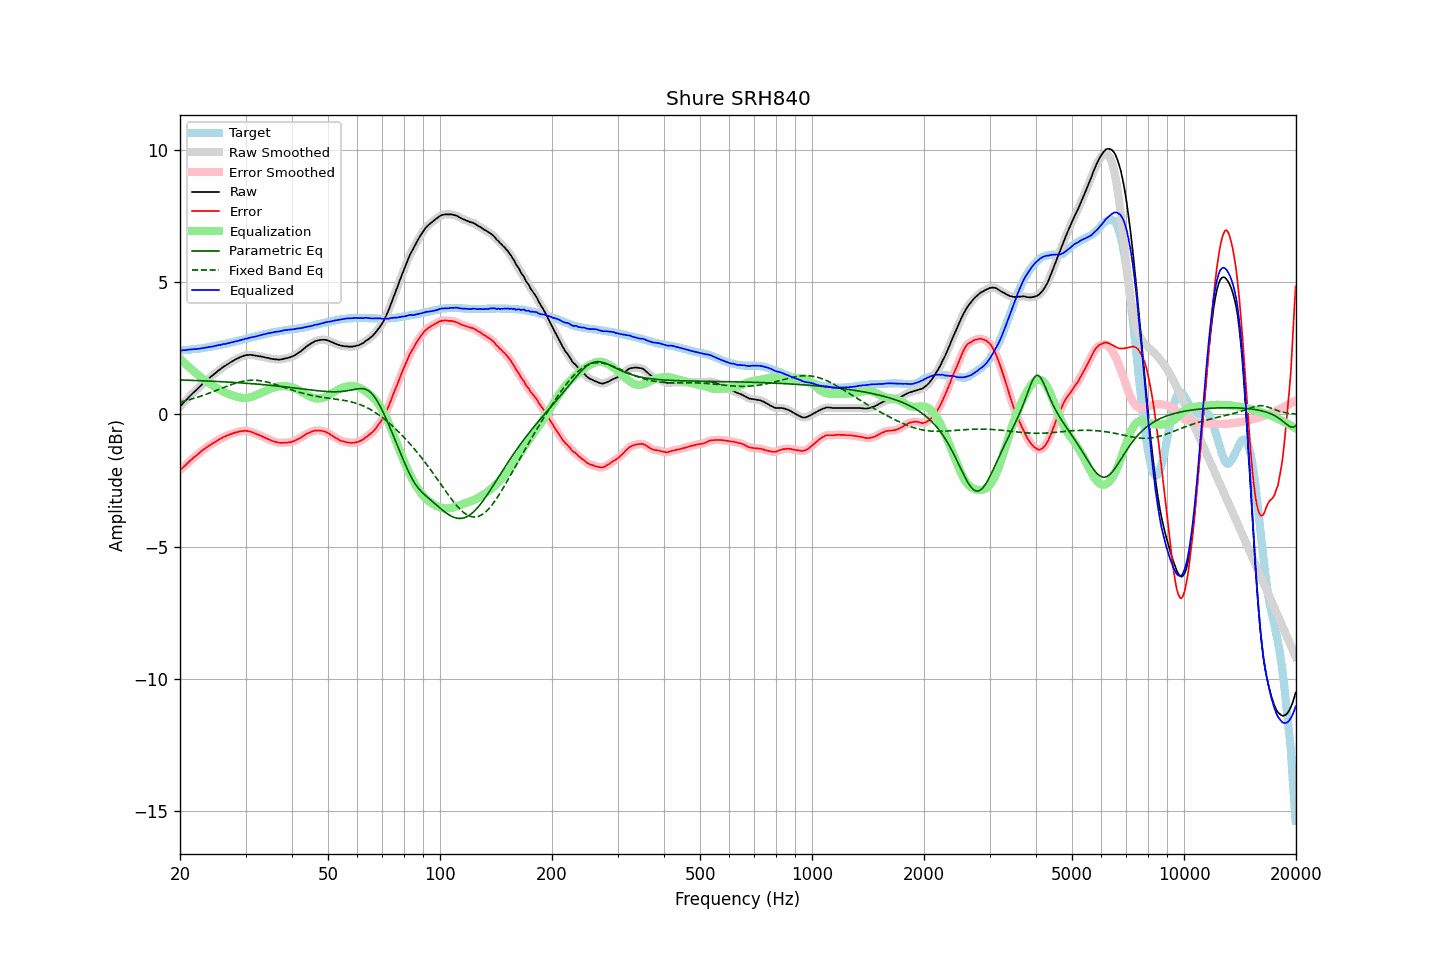

The file beside this chart, header and first rows:
frequency, raw, error, smoothed, error_smoothed, equalization, parametric_eq, fixed_band_eq, equalized_raw, equalized_smoothed, target
20.00, 0.30, -2.11, 0.30, -2.11, 2.11, 1.30, 0.47, 2.42, 2.42, 2.42
20.20, 0.36, -2.05, 0.37, -2.05, 2.05, 1.30, 0.48, 2.42, 2.42, 2.42
20.40, 0.43, -1.99, 0.43, -2.00, 2.00, 1.30, 0.50, 2.43, 2.43, 2.43
20.61, 0.49, -1.94, 0.49, -1.94, 1.94, 1.30, 0.51, 2.43, 2.43, 2.44
20.81, 0.55, -1.88, 0.56, -1.88, 1.88, 1.30, 0.53, 2.44, 2.44, 2.44
21.02, 0.62, -1.82, 0.62, -1.82, 1.82, 1.29, 0.54, 2.45, 2.45, 2.45
21.23, 0.68, -1.76, 0.68, -1.77, 1.77, 1.29, 0.56, 2.45, 2.45, 2.45
21.44, 0.74, -1.71, 0.75, -1.71, 1.72, 1.29, 0.58, 2.46, 2.46, 2.46
21.66, 0.80, -1.66, 0.80, -1.66, 1.66, 1.29, 0.60, 2.46, 2.46, 2.47
21.87, 0.86, -1.60, 0.86, -1.61, 1.61, 1.29, 0.61, 2.47, 2.47, 2.47
22.09, 0.91, -1.56, 0.92, -1.56, 1.56, 1.28, 0.63, 2.47, 2.47, 2.48
22.31, 0.97, -1.51, 0.97, -1.51, 1.50, 1.28, 0.65, 2.48, 2.48, 2.49
22.54, 1.03, -1.45, 1.03, -1.46, 1.45, 1.28, 0.67, 2.49, 2.49, 2.49
22.76, 1.09, -1.40, 1.09, -1.40, 1.41, 1.28, 0.69, 2.50, 2.50, 2.50
22.99, 1.15, -1.35, 1.15, -1.35, 1.36, 1.27, 0.71, 2.51, 2.51, 2.51
23.22, 1.20, -1.31, 1.21, -1.31, 1.31, 1.27, 0.73, 2.52, 2.52, 2.52
23.45, 1.26, -1.26, 1.26, -1.27, 1.27, 1.27, 0.76, 2.53, 2.53, 2.53
23.69, 1.31, -1.22, 1.31, -1.22, 1.22, 1.27, 0.78, 2.54, 2.54, 2.54
23.92, 1.36, -1.18, 1.37, -1.18, 1.18, 1.26, 0.80, 2.55, 2.55, 2.55
24.16, 1.41, -1.14, 1.41, -1.14, 1.14, 1.26, 0.82, 2.56, 2.56, 2.56
24.40, 1.46, -1.10, 1.46, -1.11, 1.10, 1.26, 0.85, 2.57, 2.57, 2.57
24.65, 1.51, -1.07, 1.51, -1.07, 1.07, 1.25, 0.87, 2.58, 2.58, 2.59
24.89, 1.56, -1.03, 1.57, -1.03, 1.03, 1.25, 0.90, 2.59, 2.59, 2.60
25.14, 1.61, -0.99, 1.61, -0.99, 0.99, 1.25, 0.92, 2.61, 2.61, 2.61
25.39, 1.66, -0.95, 1.66, -0.96, 0.96, 1.24, 0.94, 2.62, 2.62, 2.62
25.65, 1.70, -0.92, 1.71, -0.92, 0.92, 1.24, 0.97, 2.63, 2.63, 2.63
25.91, 1.75, -0.89, 1.75, -0.89, 0.89, 1.24, 0.99, 2.64, 2.65, 2.65
26.16, 1.80, -0.85, 1.80, -0.86, 0.86, 1.23, 1.02, 2.66, 2.66, 2.66
26.43, 1.83, -0.83, 1.84, -0.83, 0.83, 1.23, 1.04, 2.66, 2.67, 2.67
26.69, 1.87, -0.80, 1.88, -0.80, 0.80, 1.23, 1.06, 2.68, 2.68, 2.68
26.96, 1.91, -0.78, 1.91, -0.78, 0.78, 1.22, 1.09, 2.69, 2.69, 2.70
27.23, 1.95, -0.75, 1.95, -0.76, 0.76, 1.22, 1.11, 2.71, 2.71, 2.71
27.50, 1.99, -0.73, 1.99, -0.73, 0.73, 1.22, 1.13, 2.73, 2.72, 2.73
27.77, 2.02, -0.71, 2.03, -0.71, 0.71, 1.21, 1.15, 2.74, 2.74, 2.74
28.05, 2.06, -0.69, 2.06, -0.69, 0.69, 1.21, 1.17, 2.76, 2.75, 2.76
28.33, 2.09, -0.67, 2.09, -0.68, 0.67, 1.21, 1.19, 2.77, 2.77, 2.77
28.62, 2.12, -0.66, 2.13, -0.66, 0.66, 1.20, 1.21, 2.78, 2.78, 2.79
28.90, 2.15, -0.64, 2.15, -0.64, 0.64, 1.20, 1.22, 2.80, 2.80, 2.80
29.19, 2.18, -0.63, 2.18, -0.63, 0.63, 1.19, 1.24, 2.82, 2.81, 2.82
29.48, 2.20, -0.62, 2.21, -0.62, 0.63, 1.19, 1.25, 2.83, 2.83, 2.83
29.78, 2.22, -0.62, 2.22, -0.62, 0.62, 1.18, 1.26, 2.85, 2.85, 2.85
30.08, 2.24, -0.61, 2.24, -0.62, 0.62, 1.18, 1.27, 2.87, 2.86, 2.86
30.38, 2.24, -0.63, 2.25, -0.63, 0.63, 1.18, 1.28, 2.87, 2.88, 2.88
30.68, 2.25, -0.63, 2.25, -0.64, 0.64, 1.17, 1.29, 2.89, 2.89, 2.89
30.99, 2.25, -0.65, 2.25, -0.65, 0.66, 1.17, 1.29, 2.91, 2.91, 2.91
31.30, 2.24, -0.67, 2.25, -0.67, 0.68, 1.16, 1.29, 2.92, 2.92, 2.92
31.61, 2.23, -0.70, 2.23, -0.70, 0.70, 1.16, 1.29, 2.93, 2.93, 2.94
31.93, 2.22, -0.72, 2.22, -0.72, 0.72, 1.15, 1.29, 2.95, 2.95, 2.95
32.24, 2.21, -0.75, 2.21, -0.75, 0.75, 1.15, 1.29, 2.96, 2.96, 2.97
32.57, 2.20, -0.77, 2.20, -0.78, 0.77, 1.14, 1.28, 2.98, 2.98, 2.98
32.89, 2.19, -0.80, 2.19, -0.80, 0.80, 1.14, 1.28, 2.99, 3.00, 3.00
33.22, 2.18, -0.82, 2.18, -0.83, 0.83, 1.13, 1.27, 3.01, 3.01, 3.01
33.55, 2.17, -0.85, 2.17, -0.85, 0.86, 1.13, 1.25, 3.03, 3.03, 3.03
33.89, 2.15, -0.88, 2.16, -0.88, 0.88, 1.12, 1.24, 3.04, 3.04, 3.04
34.23, 2.14, -0.91, 2.14, -0.91, 0.91, 1.11, 1.23, 3.05, 3.05, 3.06
34.57, 2.13, -0.93, 2.13, -0.94, 0.94, 1.11, 1.21, 3.07, 3.07, 3.07
34.92, 2.11, -0.96, 2.12, -0.96, 0.96, 1.10, 1.20, 3.08, 3.08, 3.08
35.27, 2.10, -0.99, 2.10, -0.99, 0.99, 1.10, 1.18, 3.09, 3.09, 3.10
35.62, 2.09, -1.01, 2.09, -1.01, 1.01, 1.09, 1.16, 3.11, 3.11, 3.11
35.97, 2.08, -1.03, 2.09, -1.03, 1.03, 1.08, 1.14, 3.11, 3.12, 3.12
... 635 more rows
